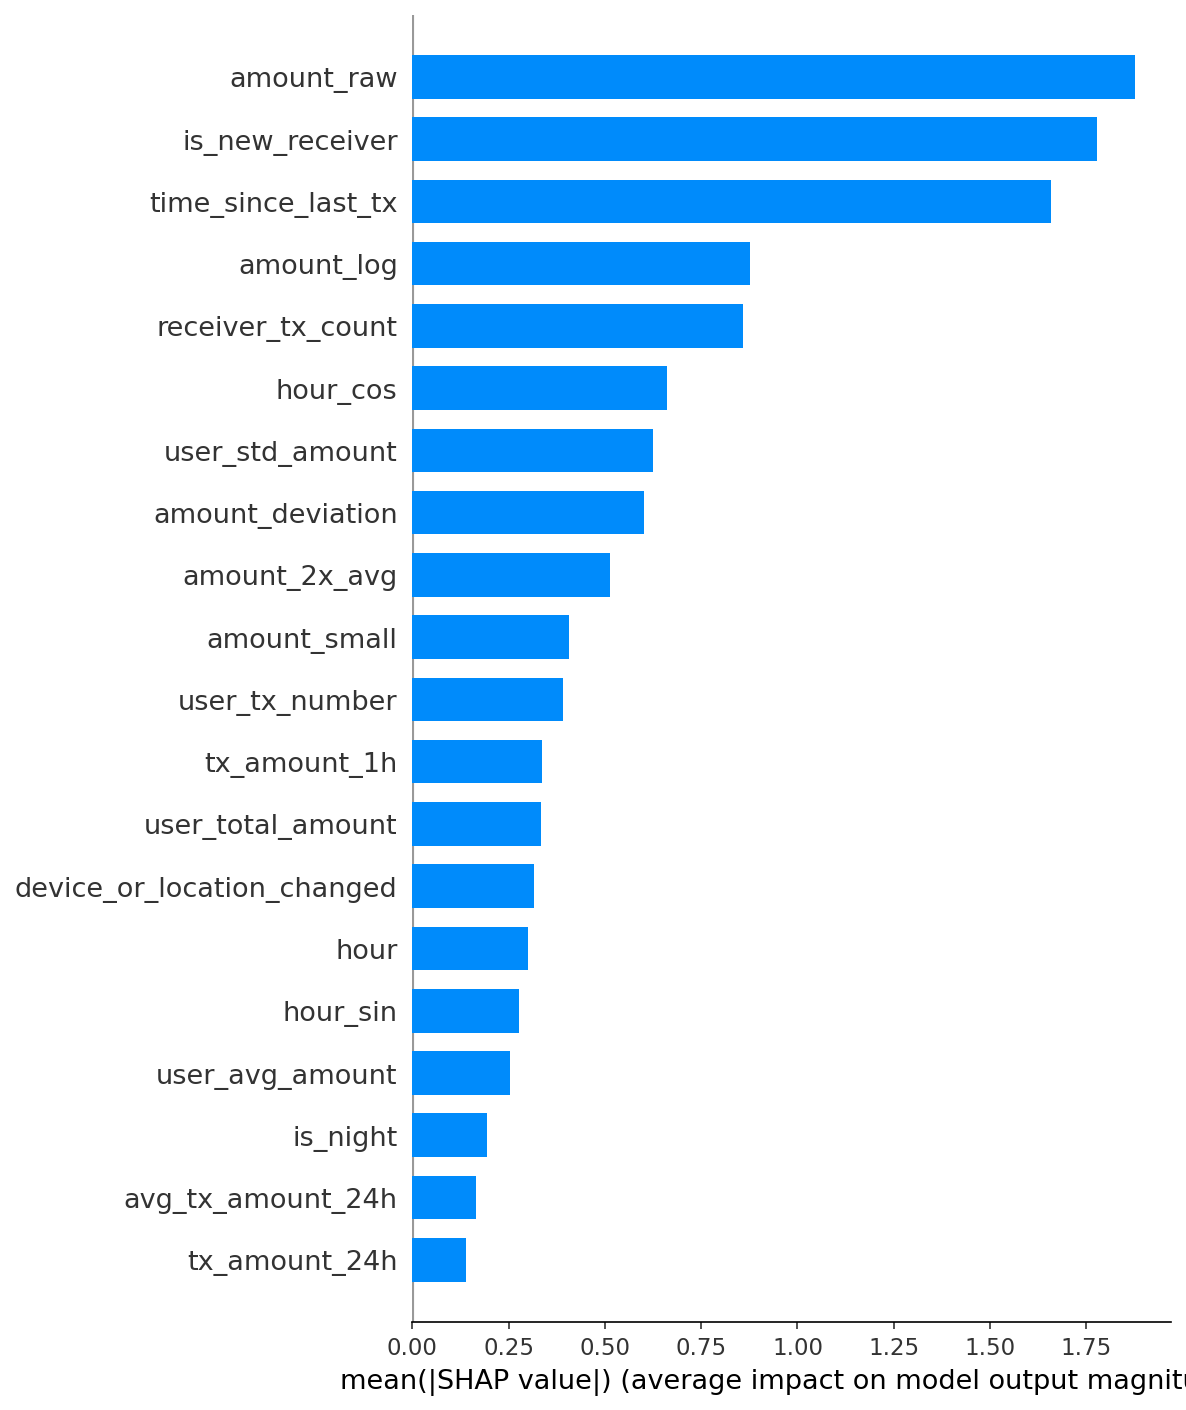

Source data for this figure (header and first rows):
feature, shap_importance
amount_raw, 1.877
is_new_receiver, 1.779
time_since_last_tx, 1.659
amount_log, 0.8775
receiver_tx_count, 0.8598
hour_cos, 0.66
user_std_amount, 0.626
amount_deviation, 0.6027
amount_2x_avg, 0.513
amount_small, 0.4074
user_tx_number, 0.3916
tx_amount_1h, 0.3366
user_total_amount, 0.3344
device_or_location_changed, 0.3155
hour, 0.301
hour_sin, 0.2763
user_avg_amount, 0.2536
is_night, 0.1929
avg_tx_amount_24h, 0.166
tx_amount_24h, 0.1394
tx_amount_1h_log, 0.1382
tx_amount_24h_log, 0.1046
tx_count_1h, 0.08897
amount_medium, 0.08649
is_business_hours, 0.08641
day_of_week, 0.07243
day_sin, 0.07091
amount_3x_avg, 0.04154
day_cos, 0.03596
amount_large, 0.02911
amount_very_large, 0.02011
new_receiver_large_amount, 0.01717
tx_count_24h, 0.01623
is_early_morning, 0.009779
is_weekend, 0.007655
location_changed_flag, 0.00235
high_velocity_large_amount, 0.0
device_changed_unusual_amount, 0.0
device_changed_flag, 0.0
high_amount_at_night, 0.0
device_and_location_changed, 0.0
amount_very_small, 0.0
night_device_change, 0.0
